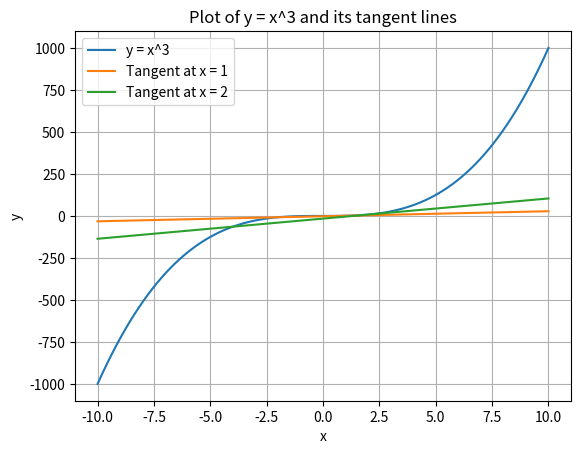

Generate this figure with matplotlib:
import numpy as np

import matplotlib.pyplot as plt

def f(x):
    return x**3

def tangent_line(x, x0):
    return 3*(x0**2)*(x - x0) + f(x0)

x = np.linspace(-10, 10, 100)
y = f(x)

plt.plot(x, y, label='y = x^3')
plt.plot(x, tangent_line(x, 1), label='Tangent at x = 1')
plt.plot(x, tangent_line(x, 2), label='Tangent at x = 2')

plt.xlabel('x')
plt.ylabel('y')
plt.title('Plot of y = x^3 and its tangent lines')
plt.legend()
plt.grid(True)
plt.show()
